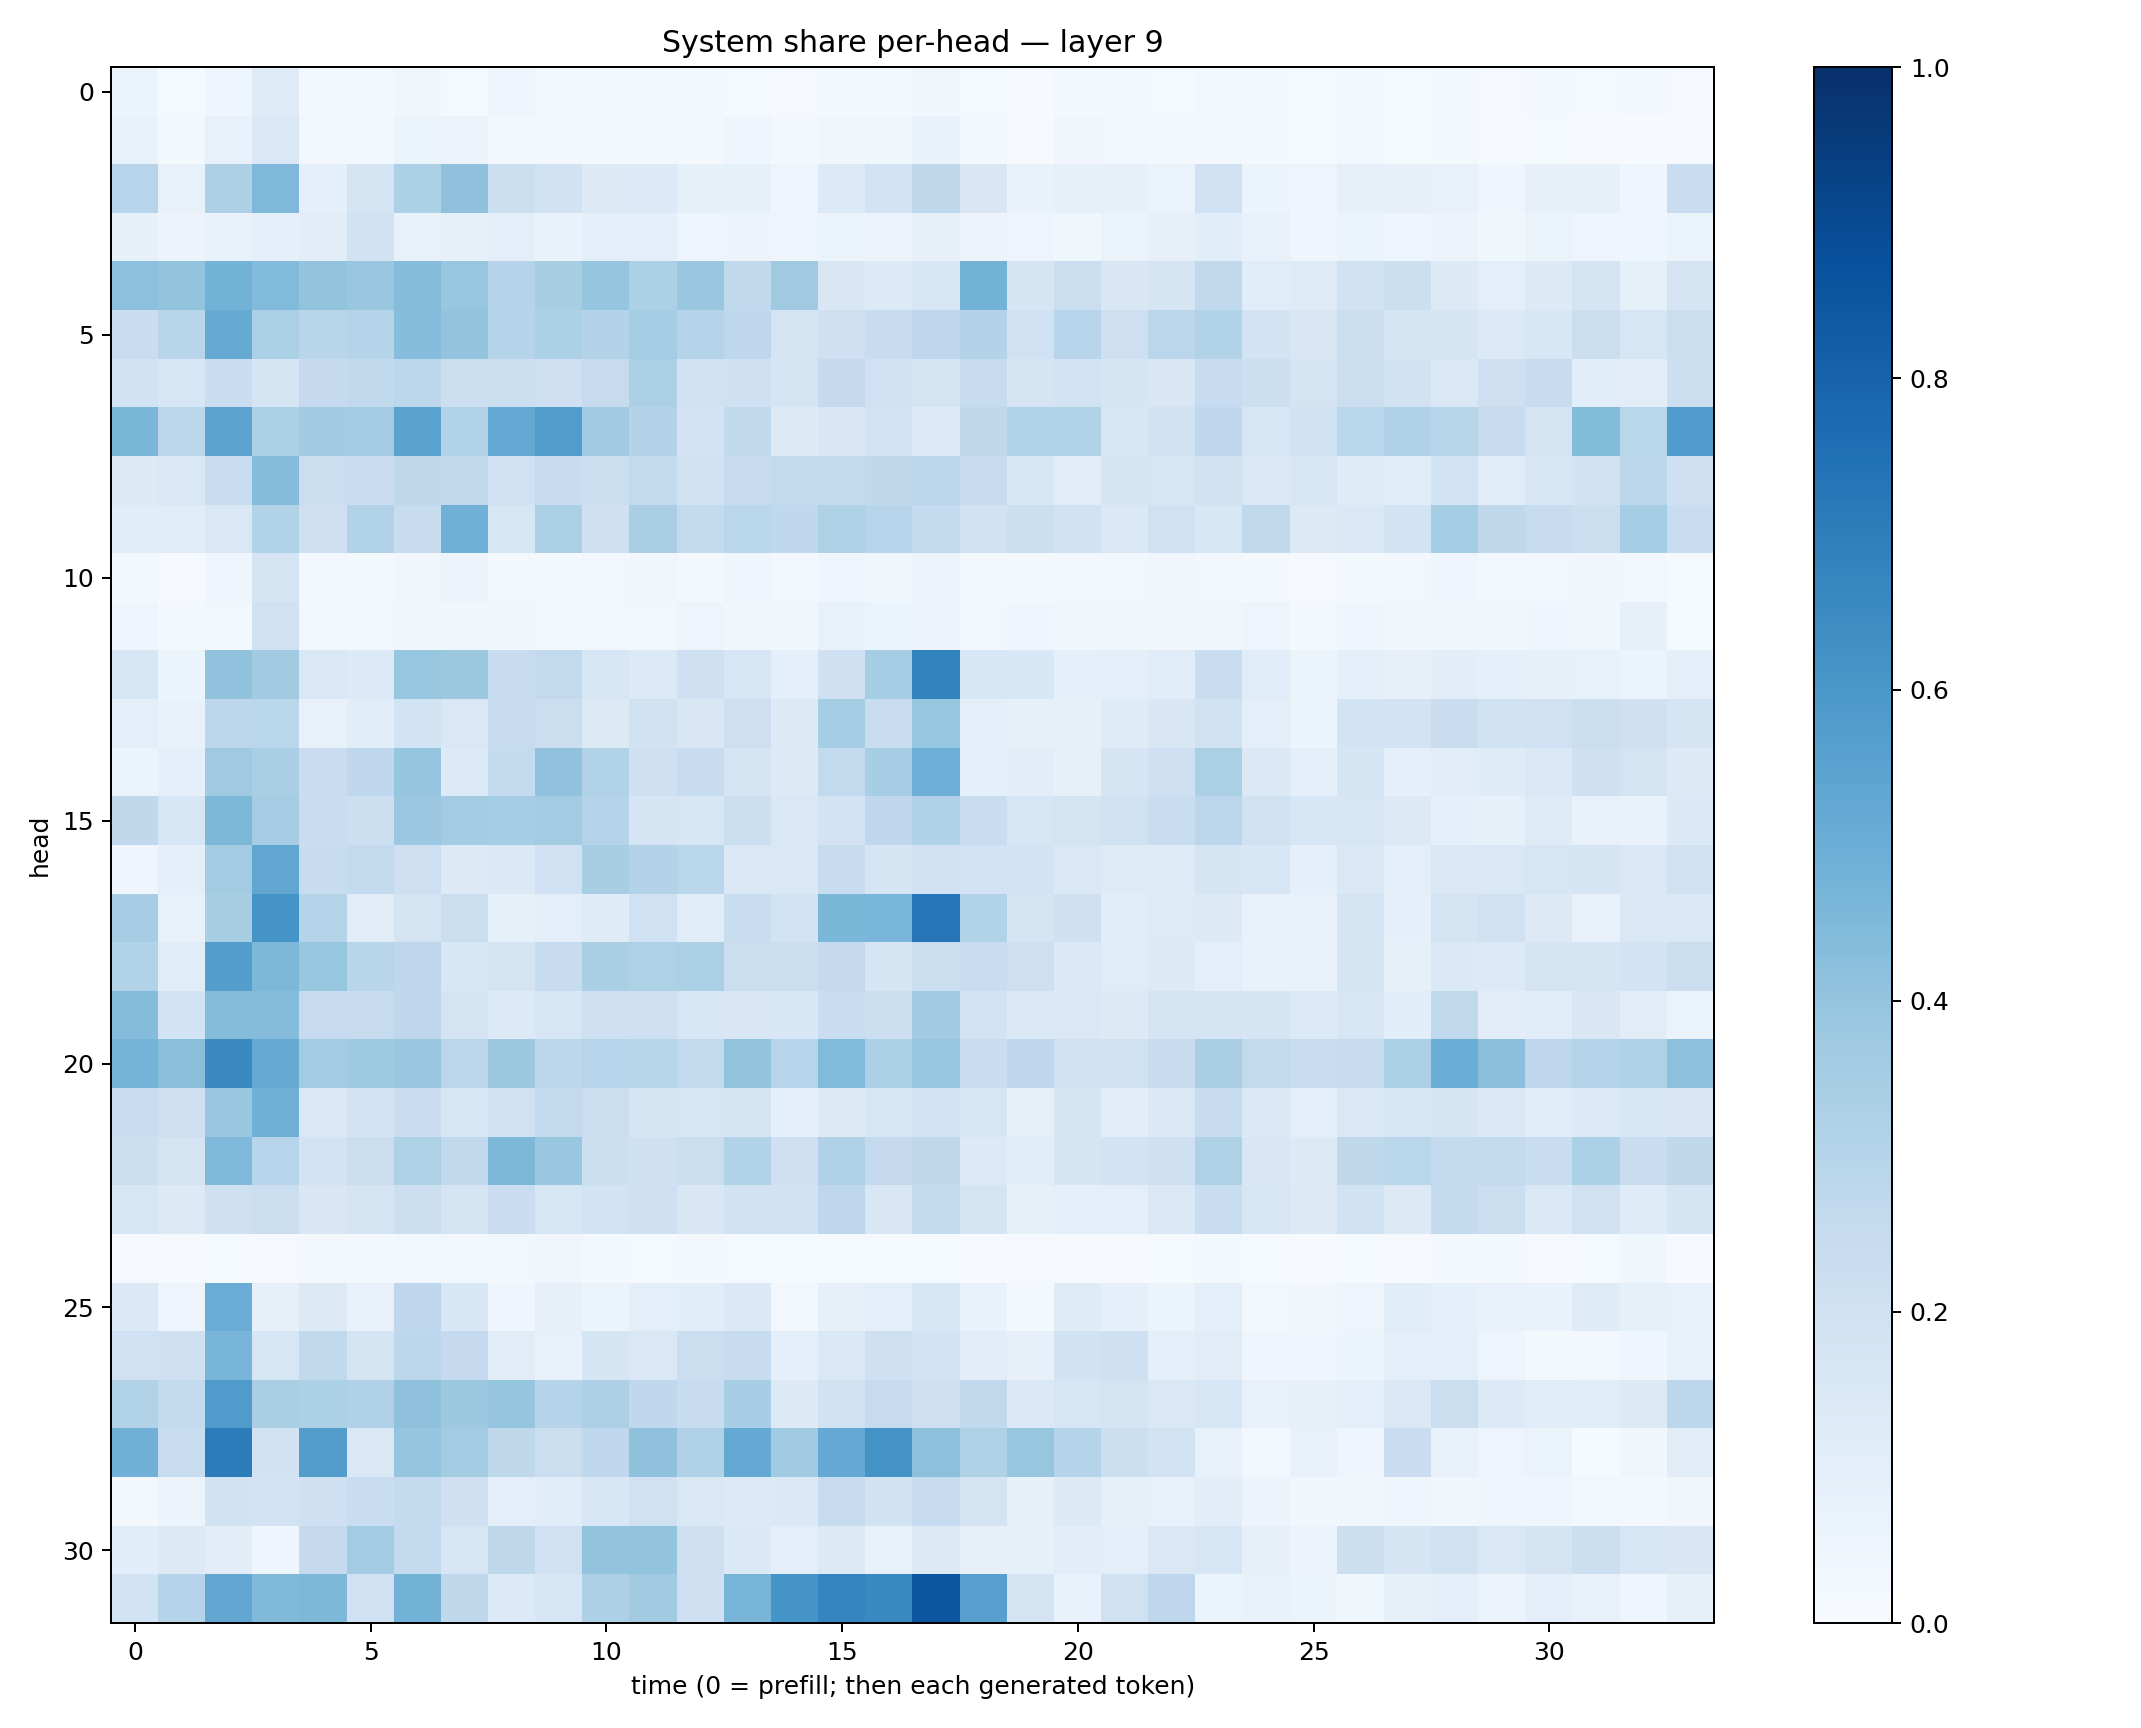

Values plotted in this chart, from the file beside it:
0.051435642, 0.01297273, 0.039999556, 0.118017435, 0.018170042, 0.023290617, 0.034372933, 0.013693488, 0.04186855, 0.026684789, 0.017127972, 0.018846588, 0.020546969, 0.015124902, 0.011300384, 0.020893693, 0.017220192, 0.032027867, 0.013138666, 0.0054843323, 0.017185217, 0.01578641, 0.015415842, 0.02539962
0.07023, 0.01633, 0.07695, 0.1456, 0.03034, 0.03023, 0.05447, 0.05594, 0.02817, 0.028, 0.0214, 0.02151, 0.02147, 0.04257, 0.01722, 0.03462, 0.03629, 0.06789, 0.02184, 0.01014, 0.03192, 0.02605, 0.01745, 0.02018
0.2941, 0.07505, 0.3281, 0.4497, 0.0899, 0.1737, 0.3292, 0.4125, 0.2173, 0.1896, 0.1253, 0.1359, 0.08445, 0.08301, 0.04978, 0.1347, 0.187, 0.2696, 0.1485, 0.067, 0.08427, 0.08041, 0.06495, 0.1993
0.0851, 0.05511, 0.06685, 0.08773, 0.1027, 0.1877, 0.07256, 0.08428, 0.09758, 0.06707, 0.09987, 0.09725, 0.04958, 0.05805, 0.04707, 0.06141, 0.05471, 0.07995, 0.05672, 0.04729, 0.03632, 0.06433, 0.07867, 0.1074
0.4162, 0.4023, 0.477, 0.4443, 0.399, 0.3897, 0.4354, 0.3927, 0.297, 0.3416, 0.3969, 0.3308, 0.3874, 0.2625, 0.3711, 0.1495, 0.1361, 0.162, 0.4787, 0.1717, 0.2253, 0.1509, 0.1702, 0.2652
0.229, 0.292, 0.5171, 0.3333, 0.2922, 0.3042, 0.4299, 0.4023, 0.298, 0.3317, 0.308, 0.3552, 0.3011, 0.2752, 0.1732, 0.2065, 0.2371, 0.2736, 0.3048, 0.1994, 0.2952, 0.2142, 0.285, 0.3156
0.1943, 0.1625, 0.2288, 0.1684, 0.2519, 0.265, 0.2796, 0.2179, 0.2255, 0.2058, 0.244, 0.3359, 0.1984, 0.2037, 0.1646, 0.2522, 0.2001, 0.1796, 0.2469, 0.1712, 0.1842, 0.1697, 0.1523, 0.2485
0.46, 0.2795, 0.5454, 0.3281, 0.3656, 0.3581, 0.5469, 0.312, 0.5267, 0.5704, 0.3671, 0.3079, 0.1807, 0.262, 0.1321, 0.1512, 0.1822, 0.1348, 0.2709, 0.3141, 0.3132, 0.1557, 0.1887, 0.2663
0.1295, 0.1453, 0.2306, 0.4337, 0.2207, 0.2288, 0.2696, 0.2639, 0.2004, 0.2358, 0.2264, 0.2605, 0.1978, 0.2439, 0.2613, 0.258, 0.272, 0.2844, 0.2362, 0.1625, 0.1131, 0.1706, 0.1622, 0.195
0.1063, 0.1157, 0.148, 0.3127, 0.2089, 0.3157, 0.238, 0.4822, 0.1589, 0.3325, 0.2044, 0.3394, 0.2542, 0.2872, 0.2679, 0.3235, 0.2937, 0.2543, 0.19, 0.2175, 0.1892, 0.1395, 0.2018, 0.1541
0.01699, 0.008644, 0.04147, 0.1694, 0.03009, 0.02253, 0.03428, 0.05612, 0.02196, 0.01629, 0.02599, 0.03141, 0.01737, 0.04292, 0.02843, 0.04112, 0.03564, 0.05542, 0.01766, 0.02193, 0.02777, 0.027, 0.03217, 0.02745
0.04025, 0.01889, 0.0283, 0.2006, 0.02865, 0.02971, 0.03606, 0.03465, 0.03516, 0.02854, 0.03003, 0.02991, 0.0481, 0.03568, 0.03628, 0.07454, 0.06046, 0.05751, 0.02765, 0.04196, 0.03355, 0.03589, 0.03373, 0.03836
0.1581, 0.05426, 0.4059, 0.3627, 0.1425, 0.1349, 0.3924, 0.375, 0.2408, 0.2607, 0.1639, 0.1333, 0.2107, 0.1598, 0.09309, 0.2055, 0.3542, 0.6785, 0.155, 0.1535, 0.09209, 0.09683, 0.1138, 0.2318
0.09519, 0.06756, 0.2779, 0.2858, 0.07661, 0.106, 0.1873, 0.1471, 0.2481, 0.2258, 0.1301, 0.1909, 0.1498, 0.2117, 0.1276, 0.3524, 0.2312, 0.3925, 0.09845, 0.08388, 0.07923, 0.121, 0.1523, 0.1883
0.05431, 0.0878, 0.369, 0.3384, 0.2275, 0.2681, 0.3978, 0.1335, 0.2555, 0.408, 0.3111, 0.2098, 0.2405, 0.1783, 0.1297, 0.2608, 0.3458, 0.4954, 0.09069, 0.1043, 0.08344, 0.1714, 0.2102, 0.3347
0.2716, 0.1625, 0.4552, 0.3507, 0.2297, 0.2149, 0.3801, 0.3565, 0.352, 0.3562, 0.3045, 0.1683, 0.1633, 0.2183, 0.1442, 0.1824, 0.2683, 0.3191, 0.234, 0.1593, 0.1781, 0.1977, 0.2319, 0.2839
0.04471, 0.089, 0.3577, 0.5285, 0.2387, 0.2616, 0.214, 0.132, 0.1402, 0.1997, 0.3419, 0.3078, 0.2853, 0.1445, 0.1406, 0.2372, 0.171, 0.1925, 0.1857, 0.1836, 0.1478, 0.1244, 0.1222, 0.1692
0.3511, 0.07728, 0.3423, 0.6162, 0.2981, 0.1121, 0.1724, 0.2248, 0.08487, 0.09927, 0.1198, 0.2031, 0.1153, 0.2323, 0.1861, 0.4589, 0.4611, 0.7284, 0.3155, 0.1691, 0.2081, 0.1065, 0.1219, 0.1324
0.3159, 0.1141, 0.5684, 0.4565, 0.3943, 0.2928, 0.2765, 0.1551, 0.173, 0.2378, 0.3375, 0.3212, 0.3359, 0.222, 0.2188, 0.2508, 0.1675, 0.2228, 0.2339, 0.2124, 0.1372, 0.1156, 0.1258, 0.09715
0.4366, 0.1871, 0.4346, 0.4351, 0.2474, 0.2446, 0.2759, 0.1727, 0.1364, 0.1606, 0.211, 0.2126, 0.1635, 0.1486, 0.153, 0.2306, 0.2174, 0.3603, 0.1816, 0.1398, 0.1479, 0.127, 0.1792, 0.1731
0.4764, 0.424, 0.6558, 0.5144, 0.3563, 0.3725, 0.3881, 0.2836, 0.3757, 0.2775, 0.2967, 0.2907, 0.259, 0.3989, 0.2955, 0.4415, 0.3309, 0.3916, 0.2332, 0.2675, 0.1988, 0.1973, 0.2376, 0.3379
0.2299, 0.214, 0.3896, 0.4892, 0.1412, 0.1818, 0.227, 0.1589, 0.1963, 0.2587, 0.2191, 0.1669, 0.1613, 0.1683, 0.09082, 0.1276, 0.1627, 0.1832, 0.1606, 0.07842, 0.168, 0.103, 0.144, 0.2407
0.2185, 0.1727, 0.4507, 0.2944, 0.1814, 0.2217, 0.3207, 0.2632, 0.4542, 0.3867, 0.2174, 0.2097, 0.2223, 0.3126, 0.2048, 0.3189, 0.2517, 0.2711, 0.1348, 0.1069, 0.1686, 0.1872, 0.2066, 0.3215
0.1599, 0.1276, 0.209, 0.2225, 0.1504, 0.1746, 0.2183, 0.1763, 0.2298, 0.1564, 0.1841, 0.2034, 0.1503, 0.1877, 0.1886, 0.277, 0.1516, 0.259, 0.1704, 0.0859, 0.08658, 0.1006, 0.1464, 0.2311
0.01146, 0.00925, 0.01463, 0.009213, 0.01765, 0.0216, 0.02527, 0.02584, 0.02569, 0.03173, 0.02078, 0.01493, 0.02217, 0.01302, 0.01496, 0.01426, 0.01294, 0.01404, 0.007135, 0.009208, 0.0111, 0.009511, 0.01326, 0.02235
0.137, 0.04994, 0.5041, 0.08169, 0.127, 0.0761, 0.2757, 0.1558, 0.04155, 0.07894, 0.05887, 0.09705, 0.1059, 0.1403, 0.02791, 0.07979, 0.09902, 0.1611, 0.06687, 0.02218, 0.1199, 0.09315, 0.05441, 0.09848
0.2008, 0.2045, 0.467, 0.1578, 0.2622, 0.1738, 0.2787, 0.2518, 0.11, 0.07793, 0.17, 0.1421, 0.2206, 0.2417, 0.09272, 0.1372, 0.2051, 0.1798, 0.1022, 0.08196, 0.1882, 0.2038, 0.08867, 0.1111
0.3094, 0.2549, 0.5846, 0.3377, 0.33, 0.3193, 0.4105, 0.3753, 0.3957, 0.2977, 0.3262, 0.2685, 0.2403, 0.3468, 0.1305, 0.1923, 0.2436, 0.2121, 0.2637, 0.1383, 0.1577, 0.1766, 0.1425, 0.1618
0.4824, 0.233, 0.7053, 0.19, 0.5709, 0.1428, 0.3962, 0.3581, 0.2727, 0.2216, 0.2694, 0.4121, 0.3191, 0.5207, 0.3667, 0.5224, 0.6204, 0.4162, 0.3217, 0.3911, 0.2992, 0.2153, 0.1863, 0.07409
0.02319, 0.05609, 0.1929, 0.1828, 0.2109, 0.2309, 0.2555, 0.2094, 0.09519, 0.1154, 0.1528, 0.1988, 0.1456, 0.135, 0.1393, 0.2456, 0.1878, 0.2462, 0.1756, 0.07947, 0.1303, 0.08352, 0.07483, 0.1051
0.109, 0.1328, 0.1041, 0.04272, 0.2516, 0.3581, 0.2561, 0.1621, 0.2706, 0.202, 0.3997, 0.4016, 0.2123, 0.1383, 0.09704, 0.1321, 0.07285, 0.1294, 0.08186, 0.0858, 0.1028, 0.1006, 0.148, 0.1624
0.1869, 0.2994, 0.5289, 0.4456, 0.4557, 0.2029, 0.4775, 0.2718, 0.1359, 0.1594, 0.3255, 0.3628, 0.205, 0.4663, 0.6136, 0.6747, 0.6573, 0.854, 0.5621, 0.1747, 0.06834, 0.1992, 0.2767, 0.06091
